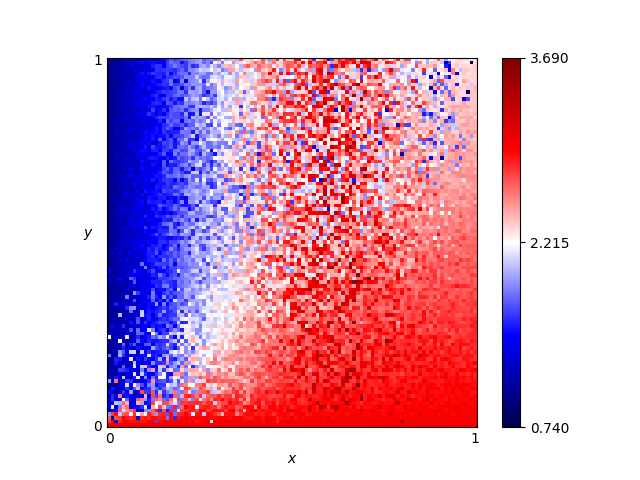

The data file committed next to this chart (first rows):
x, y, score
0.46, 0.76, 2.16
0.54, 0.86, 2.88
0.16, 0.19, 2.005
0.61, 0.18, 2.63
0.82, 0.41, 2.655
0.72, 0.66, 2.115
0.63, 0.37, 3.15
0.41, 0.28, 2.775
0.16, 0.44, 1.62
0.8, 0.33, 2.63
0.84, 0.23, 2.765
0.25, 0.48, 1.795
0.62, 0.7, 2.745
0.78, 0.28, 3.055
0.03, 0.68, 1.175
0.57, 0.0, 3.0
0.69, 0.37, 2.79
0.46, 0.05, 2.855
0.65, 0.03, 2.915
0.56, 0.8, 2.365
0.28, 0.44, 2.06
0.65, 0.0, 3.0
0.57, 0.1, 2.87
0.44, 0.29, 2.89
0.63, 0.49, 3.025
0.26, 0.03, 2.02
0.92, 0.27, 2.77
0.69, 0.35, 2.555
0.79, 0.78, 2.625
0.3, 0.26, 2.255
0.98, 0.54, 2.525
0.25, 0.62, 1.98
0.55, 0.43, 2.54
0.19, 0.06, 1.855
0.14, 0.65, 1.525
0.09, 0.65, 1.415
0.92, 1.0, 1.96
0.51, 0.43, 2.415
0.36, 0.66, 2.395
0.33, 0.92, 1.97
0.01, 0.93, 1.015
0.25, 0.81, 2.02
0.9, 0.46, 2.89
0.3, 0.12, 2.635
0.87, 0.59, 2.75
0.8, 0.75, 2.72
0.93, 0.2, 2.935
0.34, 0.41, 2.545
0.05, 0.48, 1.11
0.9, 0.12, 2.88
0.59, 0.65, 3.075
0.72, 0.62, 2.88
0.29, 0.87, 1.905
0.02, 0.72, 1.145
0.8, 0.35, 2.72
0.09, 0.22, 1.295
0.05, 0.61, 1.11
0.49, 0.38, 2.555
0.62, 0.21, 2.785
0.79, 0.55, 2.695
... 10,141 more rows
